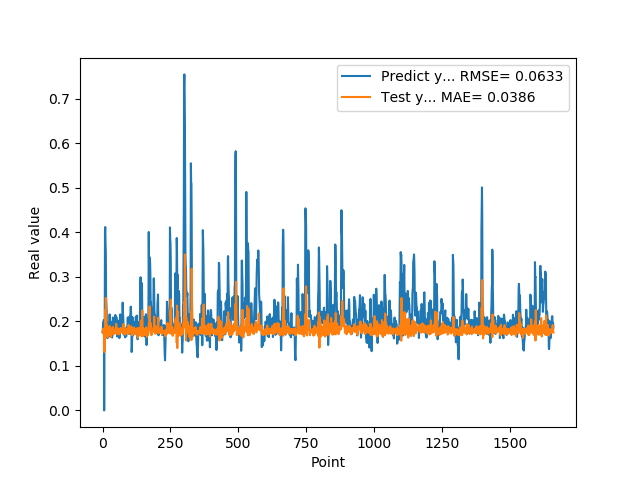

The data file committed next to this chart (first rows):
1.769561022520000082e-01, 1.752898913478680154e-01
1.810430586339999981e-01, 1.733299497276198642e-01
1.955727785830000398e-01, 1.833958709480131288e-01
1.954265981910000005e-01, 1.792458958938626667e-01
2.004670947789999880e-01, 1.724533229239942345e-01
2.029463946819999587e-01, 1.792898415719394178e-01
0.000000000000000000e+00, 1.783076504424575826e-01
1.862521618600000151e-01, 1.309281436000822030e-01
1.862153261900000301e-01, 1.720478975760822704e-01
4.038094580169999670e-01, 1.913708619111183507e-01
4.118085205549999461e-01, 2.261702244122077432e-01
3.743042349819999948e-01, 1.889890767399519111e-01
3.571429848669999685e-01, 2.527614294561110198e-01
2.572054266930000055e-01, 2.272543782991807981e-01
2.409307956699999753e-01, 1.999161175041054561e-01
2.253161966800000249e-01, 1.637452078616401518e-01
1.935185044999999937e-01, 1.915729363085499903e-01
1.787700653079999924e-01, 1.856199377546428331e-01
1.622045934200000150e-01, 1.796990855354106964e-01
1.761920750140000269e-01, 1.650245796595116721e-01
1.883655935530000325e-01, 1.796508632108033965e-01
1.861467957499999548e-01, 1.751214510041927686e-01
1.954913884399999968e-01, 1.758436545737220025e-01
1.954011768099999935e-01, 1.805558332892612805e-01
1.660518944260000185e-01, 1.760411386776995490e-01
1.907722949980000249e-01, 1.706558318775582006e-01
2.156041562559999625e-01, 1.896054892880658649e-01
1.898660957809999716e-01, 1.773693086558909005e-01
1.770474612709999895e-01, 1.694487275013919492e-01
2.001174986360000074e-01, 1.866353490186010156e-01
1.948629021640000125e-01, 1.853118851452567051e-01
1.922753006219999894e-01, 1.647815322052602616e-01
1.779100298880000042e-01, 1.814963181894505562e-01
1.810636967419999854e-01, 1.752968308026486843e-01
1.680064052340000114e-01, 1.767422104585434917e-01
1.635809391740000174e-01, 1.741831127451717587e-01
1.706920862200000111e-01, 1.818539258816908311e-01
1.916799396280000345e-01, 1.779506654001599131e-01
2.085516005749999957e-01, 1.730981766385447373e-01
2.058236002919999752e-01, 1.874920764625047365e-01
1.828240007160000513e-01, 1.701476851897175679e-01
1.857409924269999846e-01, 1.739804573167030854e-01
1.775099337099999841e-01, 1.796873047030876080e-01
1.752161234619999952e-01, 1.755410152702551463e-01
1.971126049759999999e-01, 1.789700475801091761e-01
1.845117062330000057e-01, 1.806952420115234825e-01
1.984785944219999987e-01, 1.773921394118391504e-01
2.143009155989999692e-01, 1.819944400285413988e-01
1.841159015890000139e-01, 1.784143006032624379e-01
2.104043960570000094e-01, 1.732405401616151919e-01
2.032361328599999739e-01, 1.944980130691753295e-01
2.088565975429999833e-01, 1.749715666774995515e-01
1.960448026660000231e-01, 1.717209624977653060e-01
1.900728046889999523e-01, 1.756383005121411045e-01
1.658952832220000062e-01, 1.857436970400448972e-01
1.872539073229999851e-01, 1.747612602984712771e-01
1.852532625200000171e-01, 1.789626580527272637e-01
1.799222826959999966e-01, 1.818625664231014460e-01
2.012764066460000223e-01, 1.788835315551545457e-01
1.978618204589999985e-01, 1.786748861907156705e-01
1.950792670250000027e-01, 1.706993106217462863e-01
... 1,599 more rows
